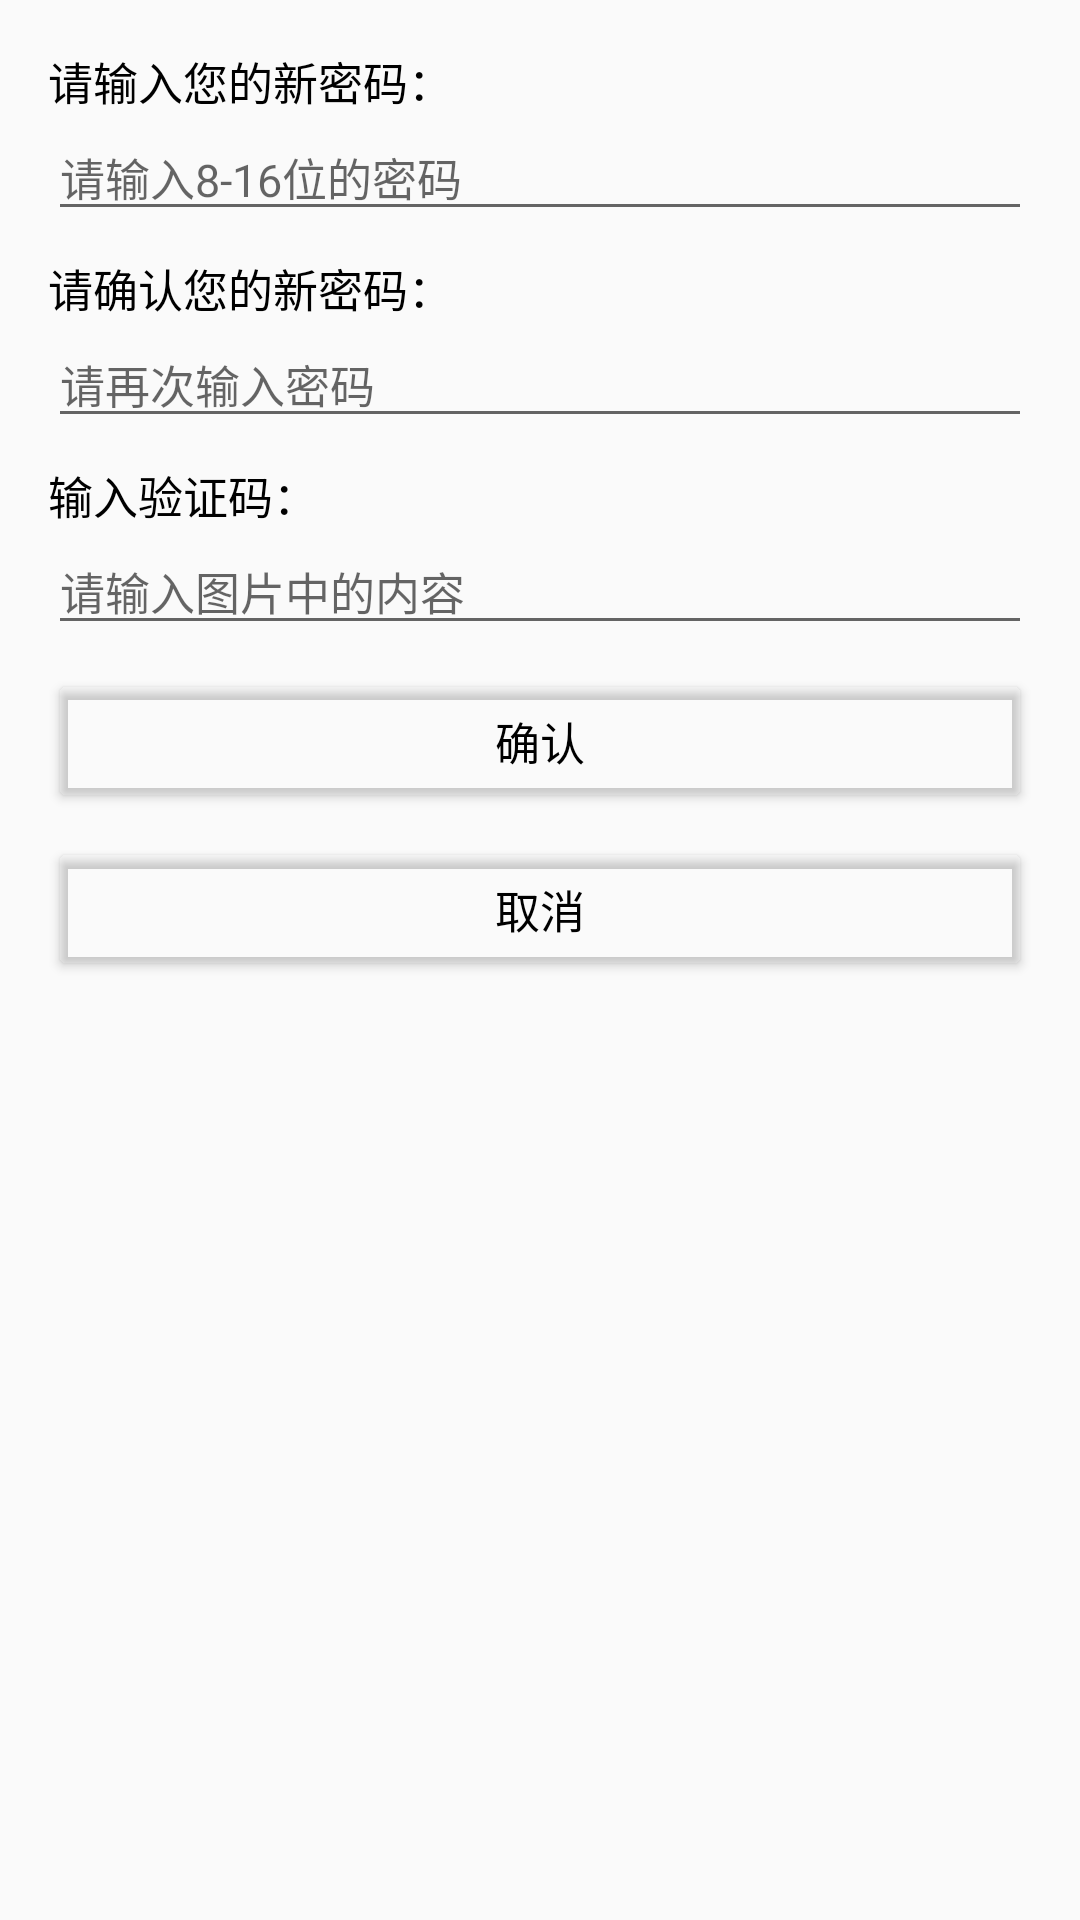

Android layout source for this screen:
<!-- AndroidManifest.xml: application theme Theme.Pretend_QQ -->
<!-- res/layout/activity_revise_password.xml -->
<?xml version="1.0" encoding="utf-8"?>
<LinearLayout xmlns:android="http://schemas.android.com/apk/res/android"
    android:layout_width="match_parent"
    android:layout_height="match_parent"
    android:orientation="vertical"
    android:padding="16dp">

    <TextView
        android:layout_width="wrap_content"
        android:layout_height="wrap_content"
        android:textColor="#000000"
        android:textSize="15sp"
        android:text="请输入您的新密码：" />

    <EditText
        android:id="@+id/et_new_password"
        android:layout_width="match_parent"
        android:layout_height="wrap_content"
        android:textColor="#000000"
        android:textSize="15sp"
        android:hint="请输入8-16位的密码"
        android:inputType="textPassword" />

    <TextView
        android:layout_width="wrap_content"
        android:layout_height="wrap_content"
        android:layout_marginTop="8dp"
        android:textColor="#000000"
        android:textSize="15sp"
        android:text="请确认您的新密码：" />

    <EditText
        android:id="@+id/et_confirm_password"
        android:layout_width="match_parent"
        android:layout_height="wrap_content"
        android:textColor="#000000"
        android:textSize="15sp"
        android:hint="请再次输入密码"
        android:inputType="textPassword" />

    <TextView
        android:layout_width="wrap_content"
        android:layout_height="wrap_content"
        android:layout_marginTop="8dp"
        android:textColor="#000000"
        android:textSize="15sp"
        android:text="输入验证码：" />

    <LinearLayout
        android:layout_width="match_parent"
        android:layout_height="wrap_content"
        android:orientation="horizontal">

        <EditText
            android:id="@+id/et_captcha"
            android:layout_width="0dp"
            android:layout_height="wrap_content"
            android:layout_weight="1"
            android:textColor="#000000"
            android:textSize="15sp"
            android:hint="请输入图片中的内容" />

        
        <ImageView
            android:id="@+id/iv_captcha"
            android:layout_width="wrap_content"
            android:layout_height="wrap_content" />

    </LinearLayout>

    <Button
        android:id="@+id/btn_confirm"
        android:layout_width="match_parent"
        android:layout_height="wrap_content"
        android:layout_marginTop="8dp"
        android:textColor="#000000"
        android:textSize="15sp"
        android:backgroundTint="#00000000"
        android:text="确认" />
    <Button
        android:id="@+id/btn_cancel"
        android:layout_width="match_parent"
        android:layout_height="wrap_content"
        android:layout_marginTop="8dp"
        android:textColor="#000000"
        android:textSize="15sp"
        android:backgroundTint="#00000000"
        android:text="取消" />

</LinearLayout>
<!-- resources referenced by this layout -->
<resources>
  <style name="Theme.Pretend_QQ" parent="Theme.AppCompat.Light.NoActionBar">
          <item name="colorPrimary">@color/purple_200</item>
          <item name="colorPrimaryVariant">@color/purple_700</item>
          <item name="colorOnPrimary">@color/black</item>
          <item name="colorSecondary">@color/teal_200</item>
          <item name="colorSecondaryVariant">@color/teal_200</item>
          <item name="colorOnSecondary">@color/black</item>
          <item name="android:statusBarColor">?attr/colorPrimaryVariant</item>
      </style>
  <color name="purple_200">#FFBB86FC</color>
  <color name="purple_700">#FF3700B3</color>
  <color name="black">#FF000000</color>
  <color name="teal_200">#FF03DAC5</color>
</resources>
